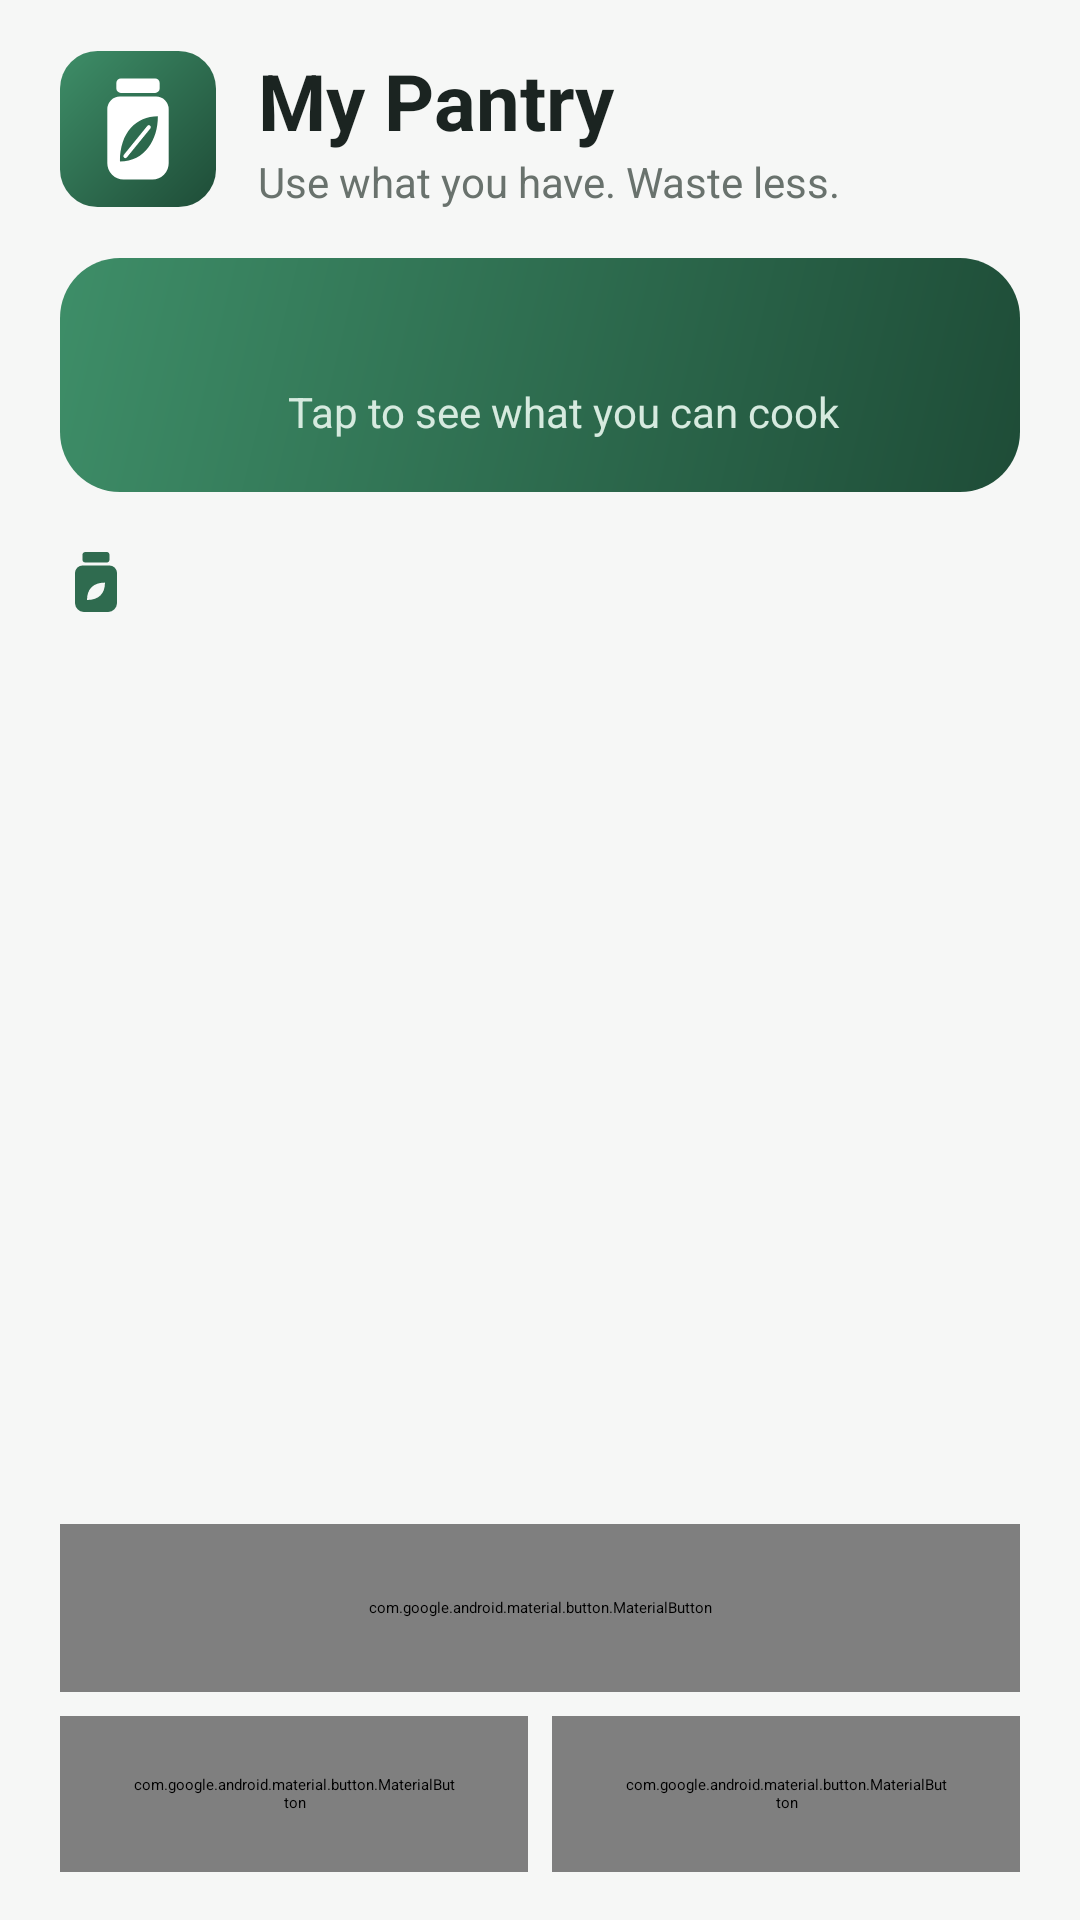

Produce the Android XML layout that renders to this screen, including the resource entries it uses.
<!-- AndroidManifest.xml: application theme Theme.SmartPantry -->
<!-- res/layout/activity_main.xml -->
<?xml version="1.0" encoding="utf-8"?>
<LinearLayout xmlns:android="http://schemas.android.com/apk/res/android"
    xmlns:app="http://schemas.android.com/apk/res-auto"
    android:layout_width="match_parent"
    android:layout_height="match_parent"
    android:background="@color/screen_background"
    android:orientation="vertical"
    android:paddingStart="20dp"
    android:paddingTop="16dp"
    android:paddingEnd="20dp"
    android:paddingBottom="16dp">

    
    <LinearLayout
        android:layout_width="match_parent"
        android:layout_height="wrap_content"
        android:layout_marginBottom="16dp"
        android:gravity="center_vertical"
        android:orientation="horizontal">

        <ImageView
            android:layout_width="52dp"
            android:layout_height="52dp"
            android:contentDescription="@string/app_name"
            android:src="@drawable/ic_logo_mark" />

        <LinearLayout
            android:layout_width="0dp"
            android:layout_height="wrap_content"
            android:layout_marginStart="14dp"
            android:layout_weight="1"
            android:orientation="vertical">

            <TextView
                android:layout_width="match_parent"
                android:layout_height="wrap_content"
                android:text="@string/pantry_heading"
                android:textColor="@color/ink"
                android:textSize="26sp"
                android:textStyle="bold" />

            <TextView
                android:layout_width="match_parent"
                android:layout_height="wrap_content"
                android:text="@string/pantry_tagline"
                android:textColor="@color/text_secondary"
                android:textSize="14sp" />
        </LinearLayout>
    </LinearLayout>

    
    <TextView
        android:id="@+id/tvExpiryBanner"
        android:layout_width="match_parent"
        android:layout_height="wrap_content"
        android:layout_marginBottom="12dp"
        android:background="@drawable/bg_banner"
        android:padding="14dp"
        android:textColor="@color/warning"
        android:textSize="14sp"
        android:visibility="gone" />

    
    <LinearLayout
        android:id="@+id/cardRecipesReady"
        android:layout_width="match_parent"
        android:layout_height="wrap_content"
        android:layout_marginBottom="18dp"
        android:background="@drawable/bg_hero"
        android:clickable="true"
        android:focusable="true"
        android:foreground="?attr/selectableItemBackground"
        android:gravity="center_vertical"
        android:orientation="horizontal"
        android:padding="16dp">

        <FrameLayout
            android:layout_width="46dp"
            android:layout_height="46dp"
            android:background="@drawable/bg_circle_glass">

            <ImageView
                android:layout_width="24dp"
                android:layout_height="24dp"
                android:layout_gravity="center"
                android:importantForAccessibility="no"
                android:src="@drawable/ic_recipe"
                app:tint="@color/white" />
        </FrameLayout>

        <LinearLayout
            android:layout_width="0dp"
            android:layout_height="wrap_content"
            android:layout_marginStart="14dp"
            android:layout_weight="1"
            android:orientation="vertical">

            <TextView
                android:id="@+id/tvRecipesReady"
                android:layout_width="match_parent"
                android:layout_height="wrap_content"
                android:textColor="@color/white"
                android:textSize="17sp"
                android:textStyle="bold" />

            <TextView
                android:layout_width="match_parent"
                android:layout_height="wrap_content"
                android:layout_marginTop="2dp"
                android:text="@string/recipes_ready_hint"
                android:textColor="@color/on_hero_soft"
                android:textSize="14sp" />
        </LinearLayout>

        <ImageView
            android:layout_width="24dp"
            android:layout_height="24dp"
            android:importantForAccessibility="no"
            android:src="@drawable/ic_chevron_right"
            app:tint="@color/white" />
    </LinearLayout>

    <TextView
        android:id="@+id/tvPantryCount"
        android:layout_width="match_parent"
        android:layout_height="wrap_content"
        android:layout_marginBottom="10dp"
        android:drawableStart="@drawable/ic_pantry"
        android:drawablePadding="8dp"
        android:drawableTint="@color/primary"
        android:gravity="center_vertical"
        android:textColor="@color/ink"
        android:textSize="16sp"
        android:textStyle="bold" />

    
    <FrameLayout
        android:layout_width="match_parent"
        android:layout_height="0dp"
        android:layout_weight="1">

        <androidx.recyclerview.widget.RecyclerView
            android:id="@+id/recyclerViewIngredients"
            android:layout_width="match_parent"
            android:layout_height="match_parent"
            android:clipToPadding="false" />

        <TextView
            android:id="@+id/tvPantryEmpty"
            android:layout_width="match_parent"
            android:layout_height="wrap_content"
            android:layout_gravity="center"
            android:drawableTop="@drawable/ic_pantry_large"
            android:drawablePadding="12dp"
            android:drawableTint="@color/icon_muted"
            android:gravity="center"
            android:lineSpacingExtra="4dp"
            android:padding="24dp"
            android:text="@string/pantry_empty"
            android:textColor="@color/text_secondary"
            android:textSize="16sp"
            android:visibility="gone" />
    </FrameLayout>

    <com.google.android.material.button.MaterialButton
        android:id="@+id/btnAddIngredient"
        style="@style/Widget.Material3.Button"
        android:layout_width="match_parent"
        android:layout_height="56dp"
        android:layout_marginTop="12dp"
        android:text="@string/add_ingredient"
        android:textAllCaps="false"
        android:textSize="16sp"
        app:icon="@drawable/ic_add"
        app:iconGravity="textStart"
        app:iconPadding="8dp" />

    <LinearLayout
        android:layout_width="match_parent"
        android:layout_height="wrap_content"
        android:layout_marginTop="8dp"
        android:orientation="horizontal">

        <com.google.android.material.button.MaterialButton
            android:id="@+id/btnSuggestedRecipes"
            style="@style/Widget.Material3.Button.OutlinedButton"
            android:layout_width="0dp"
            android:layout_height="52dp"
            android:layout_marginEnd="4dp"
            android:layout_weight="1"
            android:text="@string/suggested_recipes"
            android:textAllCaps="false"
            app:icon="@drawable/ic_recipe"
            app:iconGravity="textStart"
            app:iconPadding="8dp" />

        <com.google.android.material.button.MaterialButton
            android:id="@+id/btnSettings"
            style="@style/Widget.Material3.Button.OutlinedButton"
            android:layout_width="0dp"
            android:layout_height="52dp"
            android:layout_marginStart="4dp"
            android:layout_weight="1"
            android:text="@string/settings"
            android:textAllCaps="false"
            app:icon="@drawable/ic_settings"
            app:iconGravity="textStart"
            app:iconPadding="8dp" />
    </LinearLayout>
</LinearLayout>
<!-- resources referenced by this layout -->
<resources>
  <color name="icon_muted">#FFFFFF</color>
  <color name="ink">#1B2421</color>
  <color name="on_hero_soft">#D6EADF</color>
  <color name="primary">#2F6B4F</color>
  <color name="screen_background">#F6F7F6</color>
  <color name="text_secondary">#69726D</color>
  <color name="warning">#B3402F</color>
  <color name="white">#FFFFFFFF</color>
  <!-- drawable bg_hero (drawable) -->
  <?xml version="1.0" encoding="utf-8"?>
  <shape xmlns:android="http://schemas.android.com/apk/res/android"
      android:shape="rectangle">
      <gradient
          android:angle="315"
          android:endColor="@color/primary_deep"
          android:startColor="@color/primary_light"
          android:type="linear" />
      <corners android:radius="20dp" />
  </shape>
  <!-- drawable ic_pantry (drawable) -->
  <?xml version="1.0" encoding="utf-8"?>
  <vector xmlns:android="http://schemas.android.com/apk/res/android"
      android:width="24dp"
      android:height="24dp"
      android:viewportWidth="24"
      android:viewportHeight="24">
      <path
          android:fillColor="#FF000000"
          android:fillType="evenOdd"
          android:pathData="M8.5,2h7a1,1 0 0 1 1,1v1.5a1,1 0 0 1 -1,1h-7a1,1 0 0 1 -1,-1V3a1,1 0 0 1 1,-1z M7.5,6.5h9A2.5,2.5 0 0 1 19,9v10a3,3 0 0 1 -3,3H8a3,3 0 0 1 -3,-3V9a2.5,2.5 0 0 1 2.5,-2.5z M9,18c0,-3.6 2,-5.8 6,-5.8c0,3.6 -2,5.8 -6,5.8z" />
  </vector>
  <!-- drawable ic_pantry_large (drawable) -->
  <?xml version="1.0" encoding="utf-8"?>
  <vector xmlns:android="http://schemas.android.com/apk/res/android"
      android:width="72dp"
      android:height="72dp"
      android:viewportWidth="24"
      android:viewportHeight="24">
      <path
          android:fillColor="#FF000000"
          android:fillType="evenOdd"
          android:pathData="M8.5,2h7a1,1 0 0 1 1,1v1.5a1,1 0 0 1 -1,1h-7a1,1 0 0 1 -1,-1V3a1,1 0 0 1 1,-1z M7.5,6.5h9A2.5,2.5 0 0 1 19,9v10a3,3 0 0 1 -3,3H8a3,3 0 0 1 -3,-3V9a2.5,2.5 0 0 1 2.5,-2.5z M9,18c0,-3.6 2,-5.8 6,-5.8c0,3.6 -2,5.8 -6,5.8z" />
  </vector>
  <string name="add_ingredient">Add ingredient</string>
  <string name="app_name">Smart Pantry Manager</string>
  <string name="pantry_empty">Your pantry is empty.\nTap \"Add ingredient\" to get started.</string>
  <string name="pantry_heading">My Pantry</string>
  <string name="pantry_tagline">Use what you have. Waste less.</string>
  <string name="recipes_ready_hint">Tap to see what you can cook</string>
  <string name="settings">Settings</string>
  <string name="suggested_recipes">Recipes</string>
  <style name="Theme.SmartPantry" parent="Base.Theme.SmartPantry" />
  <color name="primary_deep">#1E4C37</color>
  <color name="primary_light">#3E8E68</color>
  <style name="Base.Theme.SmartPantry" parent="Theme.Material3.Light">
          <item name="colorPrimary">@color/primary</item>
          <item name="colorOnPrimary">@color/white</item>
          <item name="colorPrimaryContainer">@color/primary_soft</item>
          <item name="colorOnPrimaryContainer">@color/primary</item>
          <item name="colorSurface">@color/card_background</item>
          <item name="colorOnSurface">@color/ink</item>
          <item name="colorOutline">@color/divider</item>
          <item name="android:windowBackground">@color/screen_background</item>
          <item name="android:statusBarColor">@color/card_background</item>
          <item name="android:windowLightStatusBar">true</item>
      </style>
  <color name="primary_soft">#E6EFEA</color>
  <color name="card_background">#FFFFFF</color>
  <color name="divider">#E1E5E2</color>
</resources>
